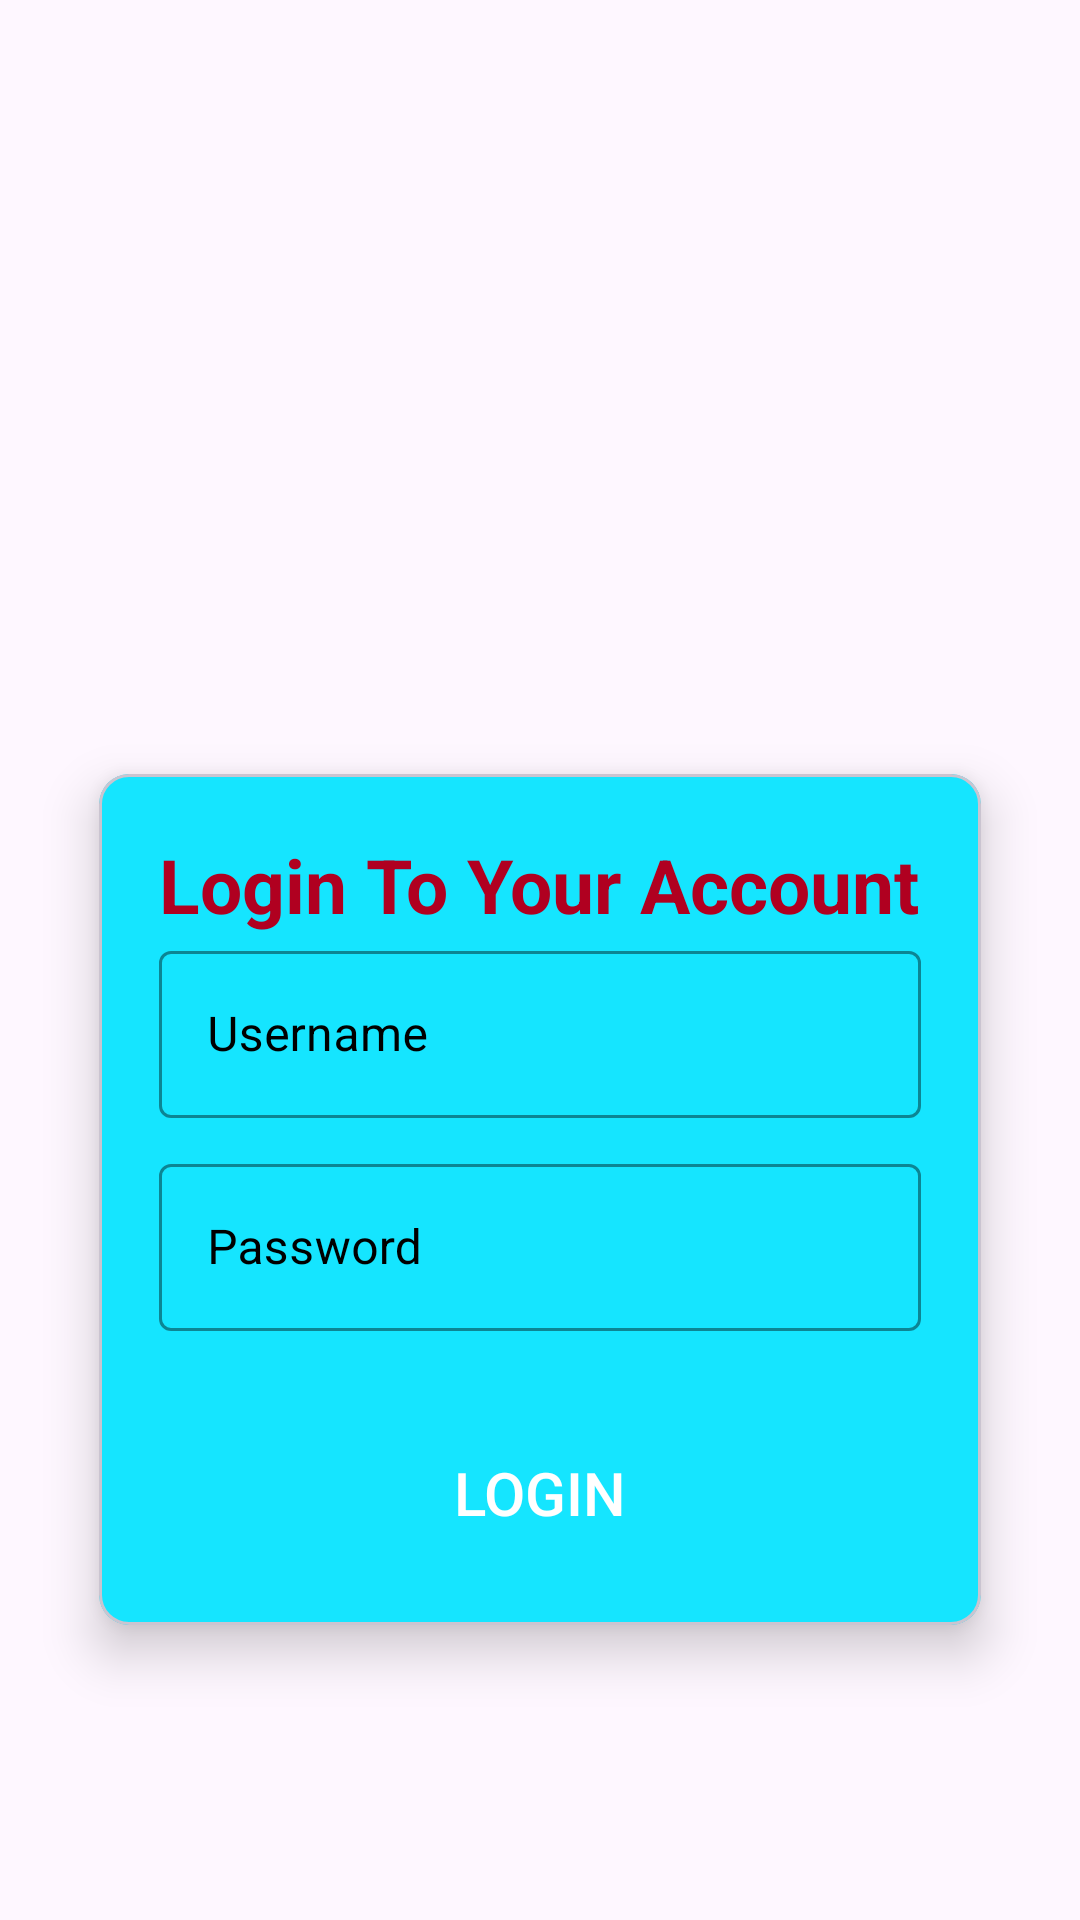

The Android layout XML behind this screen, and the referenced resources:
<!-- AndroidManifest.xml: application theme Theme.LoanOfficerApp -->
<!-- res/layout/activity_login.xml -->
<?xml version="1.0" encoding="utf-8"?>
<LinearLayout xmlns:android="http://schemas.android.com/apk/res/android"
    xmlns:tools="http://schemas.android.com/tools"
    android:layout_width="match_parent"
    android:layout_height="match_parent"
    xmlns:app="http://schemas.android.com/apk/res-auto"
    android:orientation="vertical"
    tools:context=".LoginActivity">
    <ImageView
        android:layout_width="204dp"
        android:layout_height="210dp"
        android:layout_gravity="center"
        android:layout_marginTop="10dp"
        android:background="@drawable/valourinfortechlogopng"/>

    <com.google.android.material.card.MaterialCardView
        android:layout_width="match_parent"
        android:layout_height="wrap_content"
        android:backgroundTint="#15E5FF"
        app:cardUseCompatPadding="true"
        app:cardElevation="10dp"
        app:cardCornerRadius="10dp"
        app:cardMaxElevation="5dp"
        android:layout_margin="20dp"
        >
        <LinearLayout
            android:layout_width="match_parent"
            android:layout_height="wrap_content"
            android:orientation="vertical"
            android:layout_margin="20dp"
            >
            <TextView
                android:layout_width="wrap_content"
                android:layout_height="wrap_content"
                android:layout_gravity="center"
                android:text="Login To Your Account"
                android:textColor="@color/design_default_color_error"
                android:textSize="25dp"
                android:textStyle="bold" />

            <com.google.android.material.textfield.TextInputLayout
                android:id="@+id/username_textLayout"
                android:layout_width="match_parent"
                android:layout_height="wrap_content"
                android:hint="Username"
                android:textColorHint="#000"
                app:prefixTextColor="@color/black"
                app:boxStrokeColor="@color/black"
                app:hintTextColor="@color/black"
                style="@style/Widget.MaterialComponents.TextInputLayout.OutlinedBox"
                >
                <com.google.android.material.textfield.TextInputEditText
                    android:id="@+id/username_inputEditText"
                    android:layout_width="match_parent"
                    android:layout_height="wrap_content"
                    android:layout_gravity="center"
                    android:inputType="text"
                    android:textColor="@color/design_default_color_on_secondary"
                    android:textColorHint="@color/design_default_color_on_secondary" />

            </com.google.android.material.textfield.TextInputLayout>

            <com.google.android.material.textfield.TextInputLayout
                android:id="@+id/password_textLayout"
                android:layout_width="match_parent"
                android:layout_height="wrap_content"
                android:hint="Password"
                android:textColorHint="#000"
                android:inputType="text"
                android:layout_marginVertical="10dp"
                app:prefixTextColor="@color/black"
                app:boxStrokeColor="@color/black"
                app:hintTextColor="@color/black"
                style="@style/Widget.MaterialComponents.TextInputLayout.OutlinedBox"
                >
                <com.google.android.material.textfield.TextInputEditText
                    android:id="@+id/password_inputEditText"
                    android:layout_width="match_parent"
                    android:layout_height="wrap_content"
                    android:layout_gravity="center"
                    android:inputType="text"
                    android:maxEms="2"
                    android:maxLength="10"
                    android:textColorHint="#000"
                    tools:ignore="TouchTargetSizeCheck" />
            </com.google.android.material.textfield.TextInputLayout>
            <Button
                android:id="@+id/login_btn"
                android:layout_width="200dp"
                android:layout_height="48dp"
                android:layout_gravity="center"
                android:layout_marginTop="20dp"
                android:background="@drawable/custombutton"
                android:text="Login"
                android:textColor="@color/white"
                android:textSize="20dp" />
        </LinearLayout>
    </com.google.android.material.card.MaterialCardView>
</LinearLayout>
<!-- resources referenced by this layout -->
<resources>
  <style name="Theme.LoanOfficerApp" parent="Base.Theme.LoanOfficerApp" />
  <style name="Base.Theme.LoanOfficerApp" parent="Theme.Material3.DayNight.NoActionBar">
          
          
      </style>
  <!-- not gathered from this repository: default colours our renderer supplied (Android Studio template values) -->
  <color name="black">#FF000000</color>
  <color name="white">#FFFFFFFF</color>
</resources>
